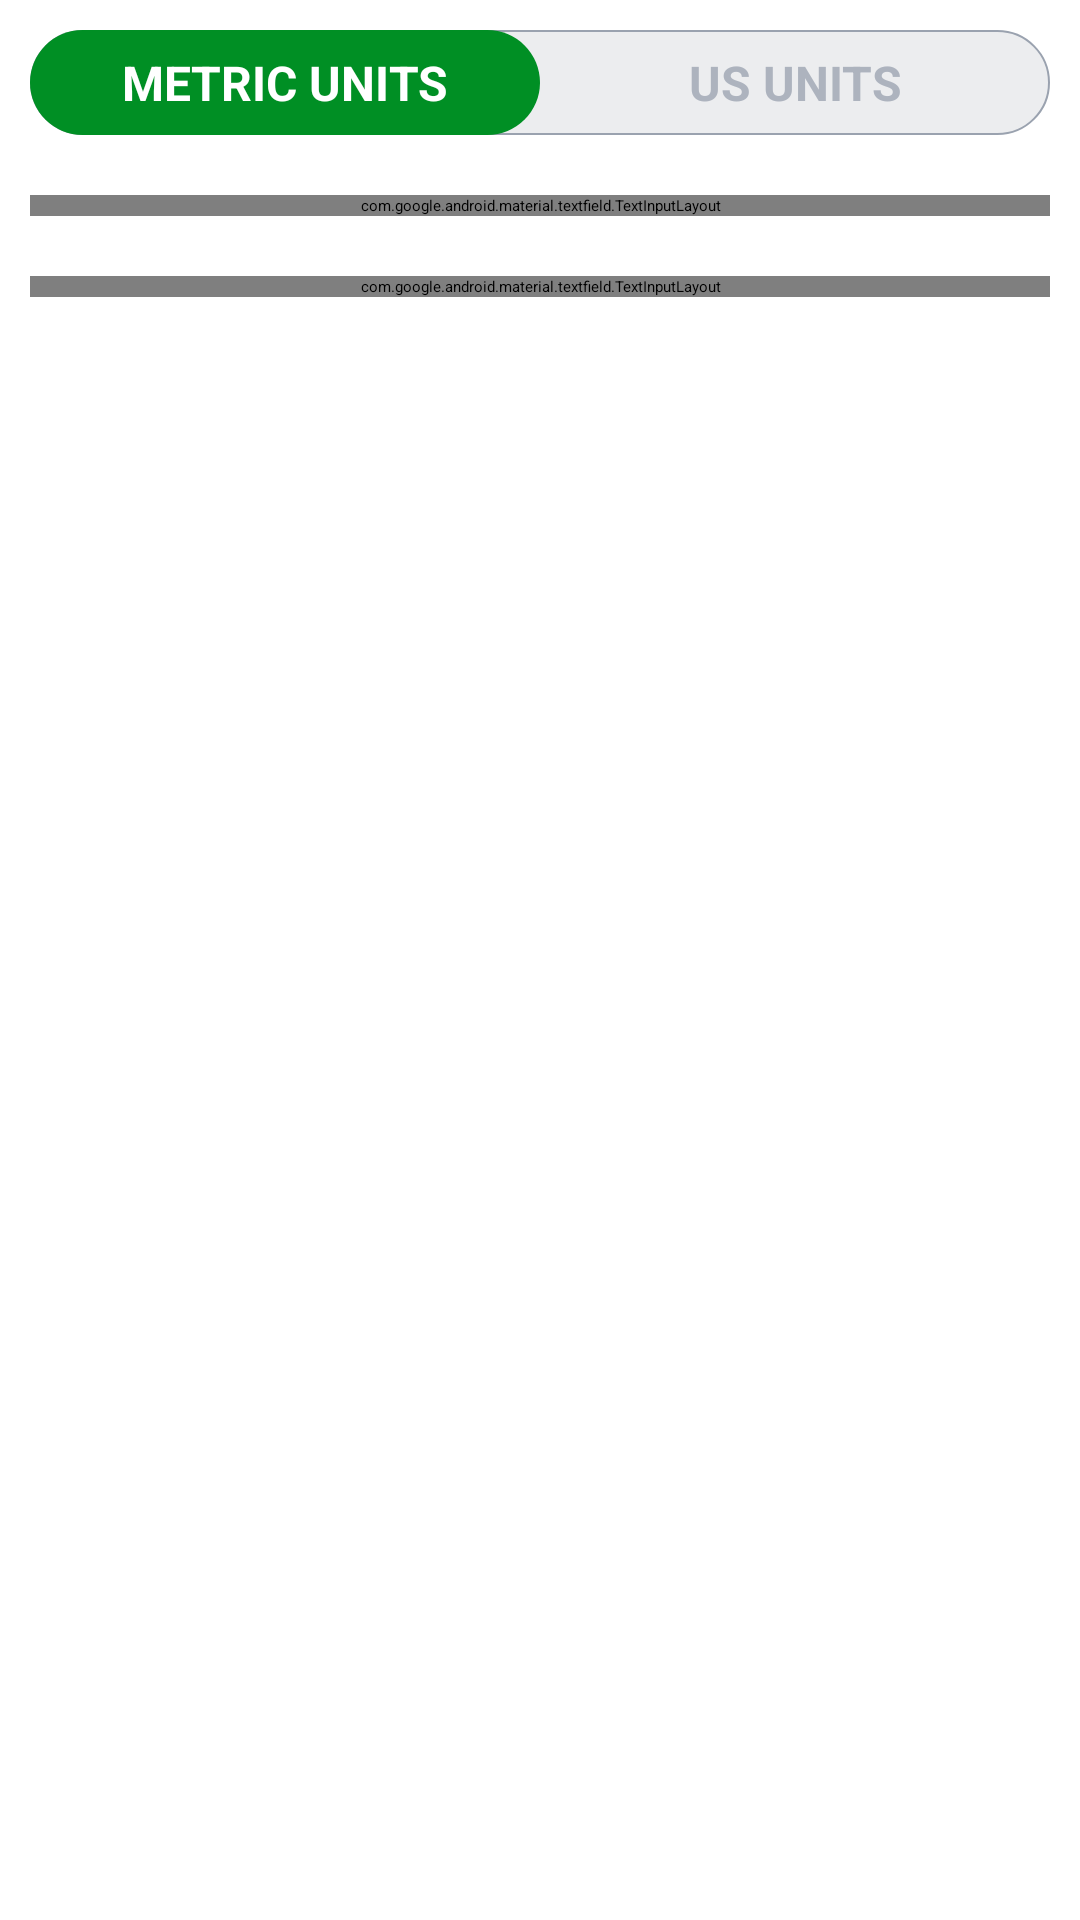

This screen was rendered from an Android layout file. Write that file and the resources it references.
<!-- AndroidManifest.xml: application theme Theme.7MinutesWorkout -->
<!-- res/layout/activity_bmi.xml -->
<?xml version="1.0" encoding="utf-8"?>
<RelativeLayout xmlns:tools="http://schemas.android.com/tools"
    xmlns:android="http://schemas.android.com/apk/res/android"
    xmlns:app="http://schemas.android.com/apk/res-auto"
    android:layout_width="match_parent"
    android:layout_height="match_parent"
    tools:context=".BMIAcitvity"
    >

    <androidx.appcompat.widget.Toolbar
        android:id="@+id/toolbarBmiActivity"
        android:layout_width="match_parent"
        android:layout_height="?android:attr/actionBarSize"
        android:background="@color/white"
        app:titleTextColor="@color/black"
        />
    
    <RadioGroup
        android:id="@+id/rgUNits"
        android:layout_width="match_parent"
        android:layout_height="wrap_content"
        android:layout_below="@id/toolbarBmiActivity"
        android:layout_margin="10dp"
        android:background="@drawable/drawable_radio_group_tab_background"
        android:orientation="horizontal"
        >
        
        <RadioButton
            android:id="@+id/rbMetricUnits"
            android:layout_width="0dp"
            android:layout_height="35dp"
            android:layout_weight="0.50"
            android:background="@drawable/drawable_units_tab_selector"
            android:button="@null"
            android:checked="true"
            android:gravity="center"
            android:text="METRIC UNITS"
            android:textColor="@drawable/drawable_units_tab_text_color_selector"
            android:textSize="16sp"
            android:textStyle="bold"
            />

        <RadioButton
            android:id="@+id/rbUSUnits"
            android:layout_width="0dp"
            android:layout_height="35dp"
            android:layout_weight="0.50"
            android:background="@drawable/drawable_units_tab_selector"
            android:button="@null"
            android:checked="false"
            android:gravity="center"
            android:text="US UNITS"
            android:textColor="@drawable/drawable_units_tab_text_color_selector"
            android:textSize="16sp"
            android:textStyle="bold"
            />
        
    </RadioGroup>

    <com.google.android.material.textfield.TextInputLayout
        android:id="@+id/til_MetricUnitWeight"
        android:layout_width="match_parent"
        android:layout_height="wrap_content"
        android:layout_margin="10dp"
        app:boxStrokeColor="@color/colorAccent"
        app:hintTextColor="@color/colorAccent"
        android:layout_below="@id/rgUNits"
        style="@style/Widget.MaterialComponents.TextInputLayout.OutlinedBox"
        >
        <androidx.appcompat.widget.AppCompatEditText
            android:id="@+id/et_MetricUnitWeight"
            android:layout_width="match_parent"
            android:layout_height="wrap_content"
            android:hint="WEIGHT (in kg)"
            android:inputType="numberDecimal"
            android:textSize="16sp"
            />
    </com.google.android.material.textfield.TextInputLayout>

    <com.google.android.material.textfield.TextInputLayout
        android:layout_below="@id/til_MetricUnitWeight"
        android:id="@+id/til_MetricUnitHeight"
        android:layout_width="match_parent"
        android:layout_height="wrap_content"
        android:layout_margin="10dp"
        app:boxStrokeColor="@color/colorAccent"
        app:hintTextColor="@color/colorAccent"
        style="@style/Widget.MaterialComponents.TextInputLayout.OutlinedBox"
        >
        <androidx.appcompat.widget.AppCompatEditText
            android:id="@+id/et_MetricUnitHeight"
            android:layout_width="match_parent"
            android:layout_height="wrap_content"
            android:hint="HEIGHT (in cm)"
            android:inputType="numberDecimal"
            android:textSize="16sp"
            />
    </com.google.android.material.textfield.TextInputLayout>

    <com.google.android.material.textfield.TextInputLayout
        android:id="@+id/til_USUnitWeight"
        android:layout_width="match_parent"
        android:layout_height="wrap_content"
        android:layout_margin="10dp"
        app:boxStrokeColor="@color/colorAccent"
        app:hintTextColor="@color/colorAccent"
        android:layout_below="@id/rgUNits"
        style="@style/Widget.MaterialComponents.TextInputLayout.OutlinedBox"
        >
        <androidx.appcompat.widget.AppCompatEditText
            android:id="@+id/et_USUnitWeight"
            android:layout_width="match_parent"
            android:layout_height="wrap_content"
            android:hint="WEIGHT (in pounds)"
            android:inputType="numberDecimal"
            android:textSize="16sp"
            />
    </com.google.android.material.textfield.TextInputLayout>

    <com.google.android.material.textfield.TextInputLayout
        android:layout_below="@id/til_USUnitWeight"
        android:id="@+id/til_MetricUnitHeightFeet"
        android:layout_width="match_parent"
        android:layout_height="wrap_content"
        android:layout_marginTop="10dp"
        android:layout_margin="10dp"
        app:boxStrokeColor="@color/colorAccent"
        app:hintTextColor="@color/colorAccent"
        style="@style/Widget.MaterialComponents.TextInputLayout.OutlinedBox"
        tools:visibility="visible"
        android:visibility="gone"
        android:layout_alignParentStart="true"
        android:layout_toStartOf="@+id/view"
        >
        <androidx.appcompat.widget.AppCompatEditText
            android:id="@+id/et_MetricUnitHeightFeet"
            android:layout_width="match_parent"
            android:layout_height="wrap_content"
            android:hint="Feet"
            android:inputType="numberDecimal"
            android:textSize="16sp"
            />
    </com.google.android.material.textfield.TextInputLayout>

    <View
        android:id="@+id/view"
        android:layout_width="0dp"
        android:layout_height="1dp"
        android:layout_below="@+id/til_USUnitWeight"
        android:layout_centerHorizontal="true" />

    <com.google.android.material.textfield.TextInputLayout
        android:layout_below="@id/til_USUnitWeight"
        android:id="@+id/til_MetricUnitHeightInch"
        android:layout_width="match_parent"
        android:layout_height="wrap_content"
        android:layout_marginTop="10dp"
        android:layout_margin="10dp"
        app:boxStrokeColor="@color/colorAccent"
        app:hintTextColor="@color/colorAccent"
        style="@style/Widget.MaterialComponents.TextInputLayout.OutlinedBox"
        tools:visibility="visible"
        android:visibility="gone"
        android:layout_toEndOf="@+id/view"
        android:layout_alignParentEnd="true"
        >
    <androidx.appcompat.widget.AppCompatEditText
        android:id="@+id/et_MetricUnitHeightInch"
        android:layout_width="match_parent"
        android:layout_height="wrap_content"
        android:hint="Inch"
        android:inputType="numberDecimal"
        android:textSize="16sp"
        />

    </com.google.android.material.textfield.TextInputLayout>

    <LinearLayout
        android:padding="10dp"
        android:layout_below="@id/til_MetricUnitHeight"
        android:id="@+id/ll_DisplayBMI_Result"
        android:layout_width="match_parent"
        android:layout_height="wrap_content"
        android:layout_marginTop="25dp"
        android:orientation="vertical"
        android:visibility="invisible"
        tools:visibility="visible">

        <TextView
            android:id="@+id/tvYourBMI"
            android:layout_width="match_parent"
            android:layout_height="wrap_content"
            android:gravity="center"
            android:text="YOUR BMI"
            android:textAllCaps="true"
            android:textSize="16sp"
            />

        <TextView
            android:id="@+id/tvBMIValue"
            android:layout_width="match_parent"
            android:layout_height="wrap_content"
            android:layout_marginTop="5dp"
            android:gravity="center"
            android:textSize="18sp"
            android:textStyle="bold"
            tools:text="15.00" />

        <TextView
            android:id="@+id/tvBMIType"
            android:layout_width="match_parent"
            android:layout_height="wrap_content"
            android:layout_marginTop="5dp"
            android:gravity="center"
            android:textSize="18sp"
            tools:text="Normal" />

        <TextView
            android:id="@+id/tvBMIDescription"
            android:layout_width="match_parent"
            android:layout_height="wrap_content"
            android:layout_marginTop="5dp"
            android:gravity="center"
            android:textSize="18sp"
            tools:text="Normal" />

    </LinearLayout>

    <Button
        android:layout_margin="10dp"
        android:layout_below="@id/ll_DisplayBMI_Result"
        android:id="@+id/btnCalculateUnits"
        android:layout_width="match_parent"
        android:layout_height="wrap_content"
        android:layout_gravity="bottom"
        android:layout_marginTop="35dp"
        android:backgroundTint="@color/colorAccent"
        android:text="CALCULATE"
        android:textColor="#FFFFFF"
        android:textSize="18sp" />

</RelativeLayout>
<!-- resources referenced by this layout -->
<resources>
  <color name="black">#FF000000</color>
  <color name="colorAccent">#008F24</color>
  <color name="white">#FFFFFFFF</color>
  <!-- drawable drawable_radio_group_tab_background (drawable) -->
  <?xml version="1.0" encoding="utf-8"?>
  <shape android:shape="rectangle"
      xmlns:android="http://schemas.android.com/apk/res/android" >
  
      <solid android:color="#ECEDEF" />
  
      <stroke android:width="0.5dp"
          android:color="#9AA2AF" />
      <corners android:radius="30dp" />
  </shape>
  <!-- drawable drawable_units_tab_selector (drawable) -->
  <?xml version="1.0" encoding="utf-8"?>
  <selector xmlns:android="http://schemas.android.com/apk/res/android">
  
      <item android:state_checked="true">
          <shape android:shape="rectangle">
              <solid android:color="@color/colorAccent" />
              <corners android:radius="30dp" />
          </shape>
      </item>
  </selector>
  <!-- drawable drawable_units_tab_text_color_selector (drawable) -->
  <?xml version="1.0" encoding="utf-8"?>
  <selector xmlns:android="http://schemas.android.com/apk/res/android">
  
      <item android:color = "#FFFFFF" android:state_checked="true" />
  
      <item android:color = "#ADB3BE" android:state_checked="false" />
  </selector>
  <style name="Theme.7MinutesWorkout" parent="Theme.MaterialComponents.DayNight.NoActionBar">
          
          <item name="colorPrimary">@color/purple_200</item>
          <item name="colorPrimaryVariant">@color/purple_700</item>
          <item name="colorOnPrimary">@color/black</item>
          
          <item name="colorSecondary">@color/teal_200</item>
          <item name="colorSecondaryVariant">@color/teal_200</item>
          <item name="colorOnSecondary">@color/black</item>
          
          <item name="android:statusBarColor" tools:targetApi="l">?attr/colorPrimaryVariant</item>
          
      </style>
  <color name="purple_200">#FFBB86FC</color>
  <color name="purple_700">#FF3700B3</color>
  <color name="teal_200">#FF03DAC5</color>
</resources>
